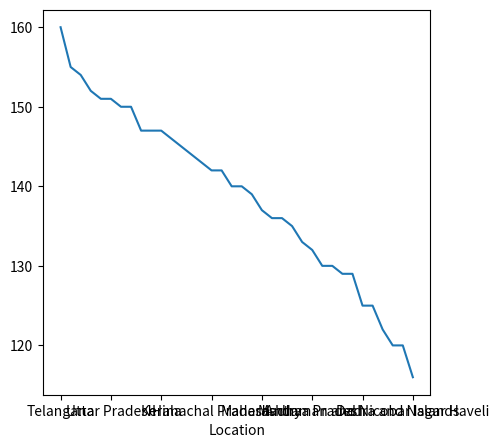

This chart was generated by the following Python code:
import pandas as pd
import numpy as np
import random
import matplotlib.pyplot as plt

states = [ "Andhra Pradesh", "Arunachal Pradesh", "Assam","Bihar","Chhattisgarh","Goa","Gujarat","Haryana","Himachal Pradesh","Jammu and Kashmir","Jharkhand", "Karnataka", "Kerala", "Madhya Pradesh", "Maharashtra", "Manipur", "Meghalaya", "Mizoram", "Nagaland", "Odisha", "Punjab", "Rajasthan", "Sikkim", "Tamil Nadu", "Telangana", "Tripura", "Uttarakhand", "Uttar Pradesh", "West Bengal", "Andaman and Nicobar Islands", "Chandigarh", "Dadra and Nagar Haveli", "Daman and Diu", "Delhi", "Lakshadweep", "Puducherry"]

fNames = ["Saanvi", "Anya", "Aadhya", "Aaradhya", "Ananya", "Pari", "Anika", "Navya", "Angel", "Diya", "Myra", "Sara", "Iraa", "Ahana", "Anvi", "Prisha", "Riya", "Aarohi", "Anaya", "Akshara", "Eva", "Shanaya", "Kyra", "Siya","Aarav", "Vihaan", "Vivaan", "Ananya", "Diya", "Advik", "Kabir", "Anaya", "Aarav", "Vivaan", "Aditya", "Vivaan", "Vihaan", "Arjun", "Vivaan", "Reyansh", "Mohammed", "Sai", "Arnav", "Aayan", "Krishna", "Ishaan", "Shaurya", "Atharva", "Advik", "Pranav", "Advaith", "Aaryan", "Dhruv", "Kabir", "Ritvik", "Aarush", "Kian", "Darsh", "Veer"]

sNames = ["Bedi", "Gandhi", "Parekh", "Kohli", "Ahluwalia", "Chandra", "Jha", "Khanna", "Bajwa", "Chawla", "Lal", "Anand", "Gill", "Chakrabarti", "Dubey", "Kapoor", "Khurana", "Modi", "Kulkarni", "Khatri", "Kaur", "Saraf", "Kumar", "Gupta", "Naidu", "Das", "Jain", "Chowdhury", "Dalal", "Thakur", "Gokhale", "Apte", "Sachdev", "Mehta", "Ganguly", "Bhasin", "Mannan", "Ahuja", "Singh", "Bakshi", "Basu", "Ray", "Mani", "Datta", "Balakrishna", "Biswas", "Laghari", "Malhotra", "Dewan", "Purohit", "Pal"]

gender = ["Male", "Female", "Others"]

categories = ["AYUSH", "Prime Minister's Office","Department of Atomic Energies", "Ministry of Agriculture and Farmers Welfare","Ministry of Civil Aviation", "Ministry of Culture","Ministry of Defence", "Ministry of Communications", "Ministry of Commerce and Industry", "Ministry of Coal","Ministry of Company Affairs", "Ministry of Electronics and IT","Ministry of External Affairs", "Ministry of Information and Broadcasting", "Ministry of Power", "Ministry of Petroleum and Natural Gases", "Ministry of Steel", "Ministry of Tourism", "Ministry of Science and Technology", "Ministry of Youth Affairs and Sports", "Ministry of Tribal Affairs", "PM Speech", "UPSC", "Ministry of Housing and Urban Affairs", "Ministry of Law and Justice"]

userData = pd.DataFrame()

for i in range(0,5000):
    ctSize = int(np.random.randint(1, 5, size=1)[0])
    # print(ctSize)
    userCategories = random.sample(categories, ctSize)
    # print(userCategories)

    userGender = random.choices(gender,weights=[55,50,1],k=1)[0]
    # print(userGender)
    userFirstName = random.sample(fNames,1)[0]
    # print(userFirstName)
    userLastName = random.sample(sNames,1)[0]
    # print(userLastName)

    userState = random.sample(states,1)[0]
    # print(userState)
    userHitCount = int(np.random.randint(1, 100, size=1)[0])
    userViewsCount = int(np.random.randint(1, 98, size=1)[0])
    userDict = {
        'id': i+1,
        'F Name': [userFirstName],
        'L Name': [userLastName],
        'Gender': [userGender],
        'Location': [userState],
        'Categories': [userCategories],
        'Hit count': [userHitCount],
        'Total Views': [userViewsCount]
    }
    user = pd.DataFrame(userDict)
    userData = pd.concat([userData, user])
# export to csv
# userData.to_csv('userData.csv', index=False)


userData['Location'].value_counts().plot(kind='line', figsize=(5, 5))

# plot = userData.plot.pie(y='Location', figsize=(10,10))